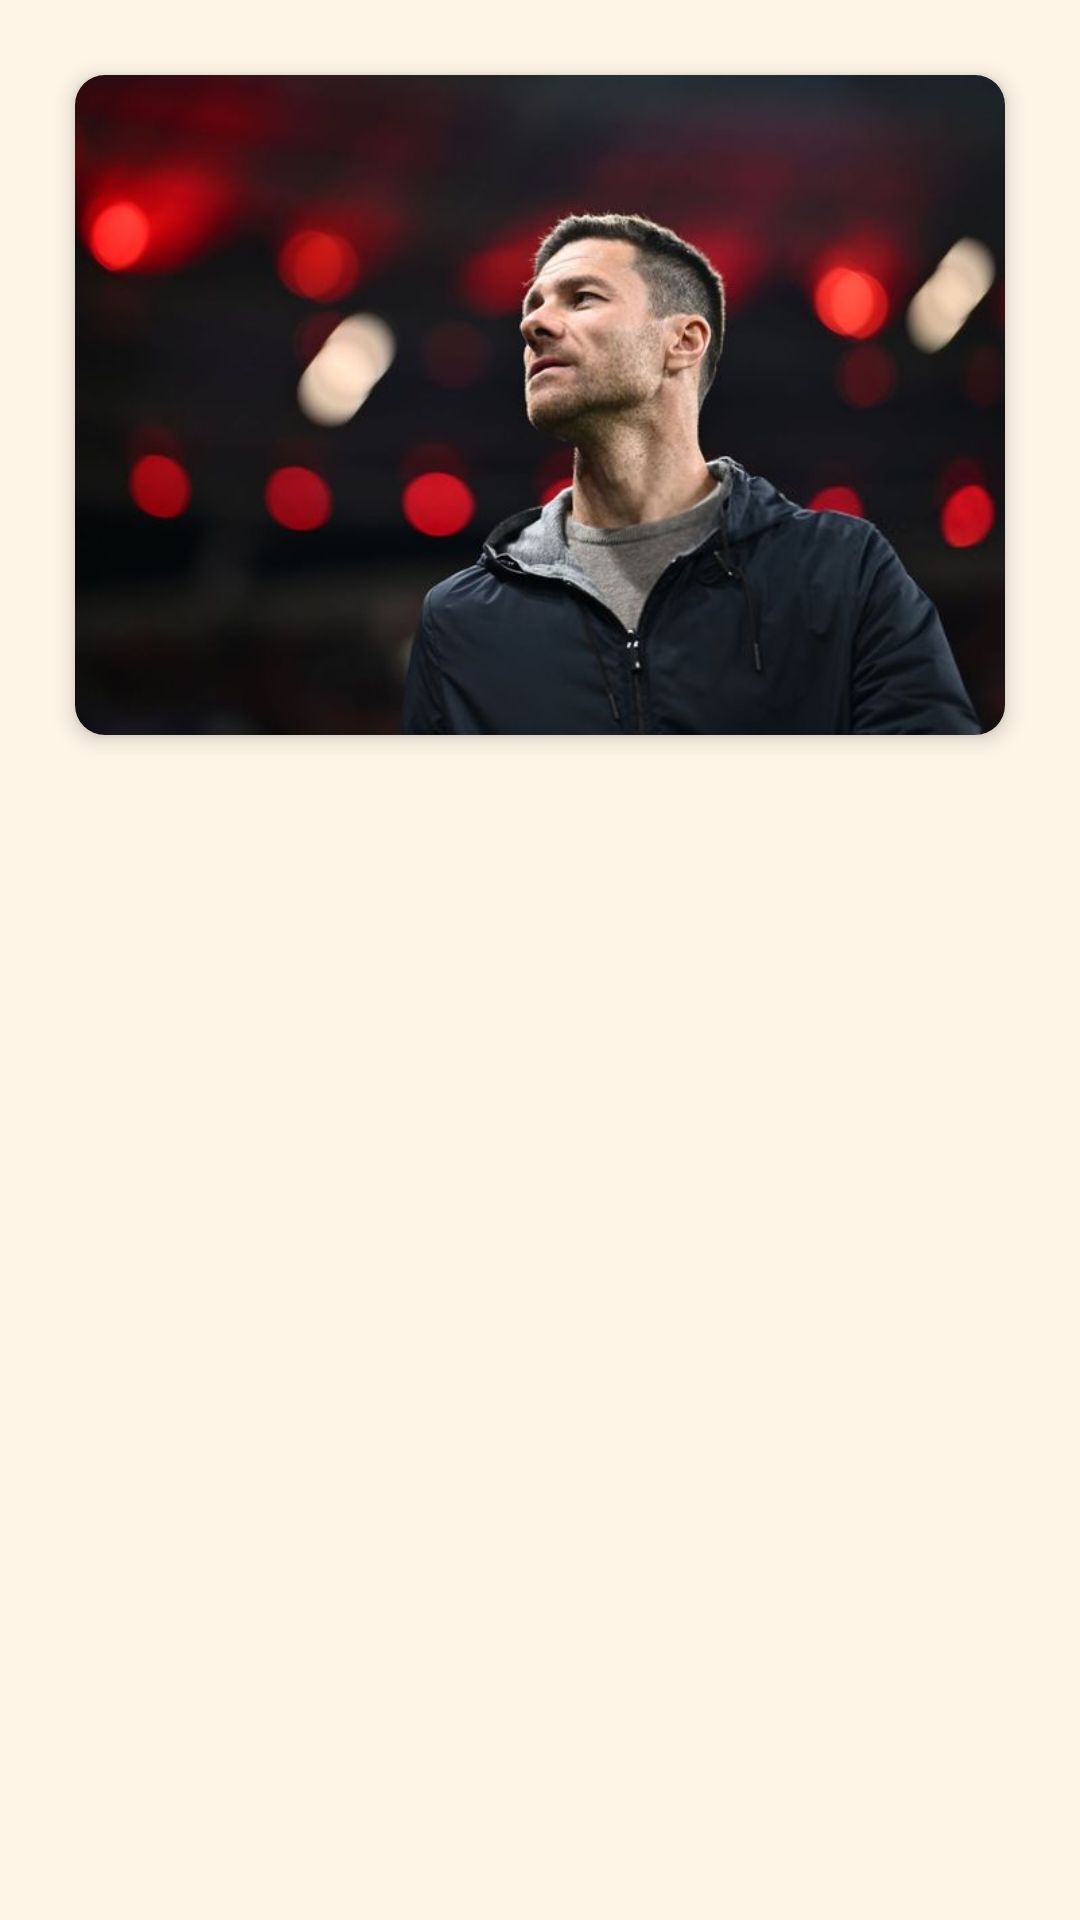

Layout XML and referenced resources for this Android screen:
<!-- AndroidManifest.xml: application theme Theme.Responsi1MobileH1D023019 -->
<!-- res/layout/activity_coach.xml -->
<?xml version="1.0" encoding="utf-8"?>
<LinearLayout xmlns:android="http://schemas.android.com/apk/res/android"
    xmlns:app="http://schemas.android.com/apk/res-auto"
    xmlns:tools="http://schemas.android.com/tools"
    android:id="@+id/root_layout"
    android:layout_width="match_parent"
    android:layout_height="match_parent"
    android:orientation="vertical"
    android:background="#FEF5E7"
    tools:context=".CoachActivity">

    <androidx.cardview.widget.CardView
        android:layout_width="match_parent"
        android:layout_height="wrap_content"
        android:layout_marginStart="25dp"
        android:layout_marginTop="25dp"
        android:layout_marginEnd="25dp"
        app:cardCornerRadius="10dp"
        app:cardElevation="4dp">

        <ImageView
            android:id="@+id/img_coach_photo"
            android:layout_width="match_parent"
            android:layout_height="220dp"
            android:scaleType="centerCrop"
            android:src="@drawable/xabi_alonso" />

    </androidx.cardview.widget.CardView>

    <androidx.cardview.widget.CardView
        android:id="@+id/card_coach_details"
        android:layout_width="match_parent"
        android:layout_height="wrap_content"
        android:layout_marginStart="25dp"
        android:layout_marginTop="25dp"
        android:layout_marginEnd="25dp"
        android:visibility="gone"
        app:cardBackgroundColor="#FADBD8"
        app:cardCornerRadius="14dp"
        app:cardElevation="8dp"
        tools:visibility="visible">

        <LinearLayout
            android:layout_width="match_parent"
            android:layout_height="wrap_content"
            android:orientation="vertical"
            android:padding="24dp">
            <TextView
                android:id="@+id/tv_coach_name"
                android:layout_width="wrap_content"
                android:layout_height="wrap_content"
                android:layout_gravity="center_horizontal"
                android:fontFamily="sans-serif-black"
                android:textColor="@android:color/black"
                android:textSize="24sp"
                tools:text="Coach Name" />

            <TextView
                android:id="@+id/tv_coach_dob"
                android:layout_width="wrap_content"
                android:layout_height="wrap_content"
                android:layout_gravity="center_horizontal"
                android:layout_marginTop="8dp"
                android:textColor="@android:color/black"
                android:textSize="16sp"
                tools:text="Date of Birth" />

            <TextView
                android:id="@+id/tv_coach_nationality"
                android:layout_width="wrap_content"
                android:layout_height="wrap_content"
                android:layout_gravity="center_horizontal"
                android:textColor="@android:color/black"
                android:textSize="16sp"
                tools:text="Nationality" />
        </LinearLayout>
    </androidx.cardview.widget.CardView>
</LinearLayout>
<!-- resources referenced by this layout -->
<resources>
  <!-- drawable xabi_alonso: jpg bitmap (drawable, 29475 bytes) -->
  <style name="Theme.Responsi1MobileH1D023019" parent="Base.Theme.Responsi1MobileH1D023019" />
  <style name="Base.Theme.Responsi1MobileH1D023019" parent="Theme.Material3.DayNight.NoActionBar">
      </style>
</resources>
